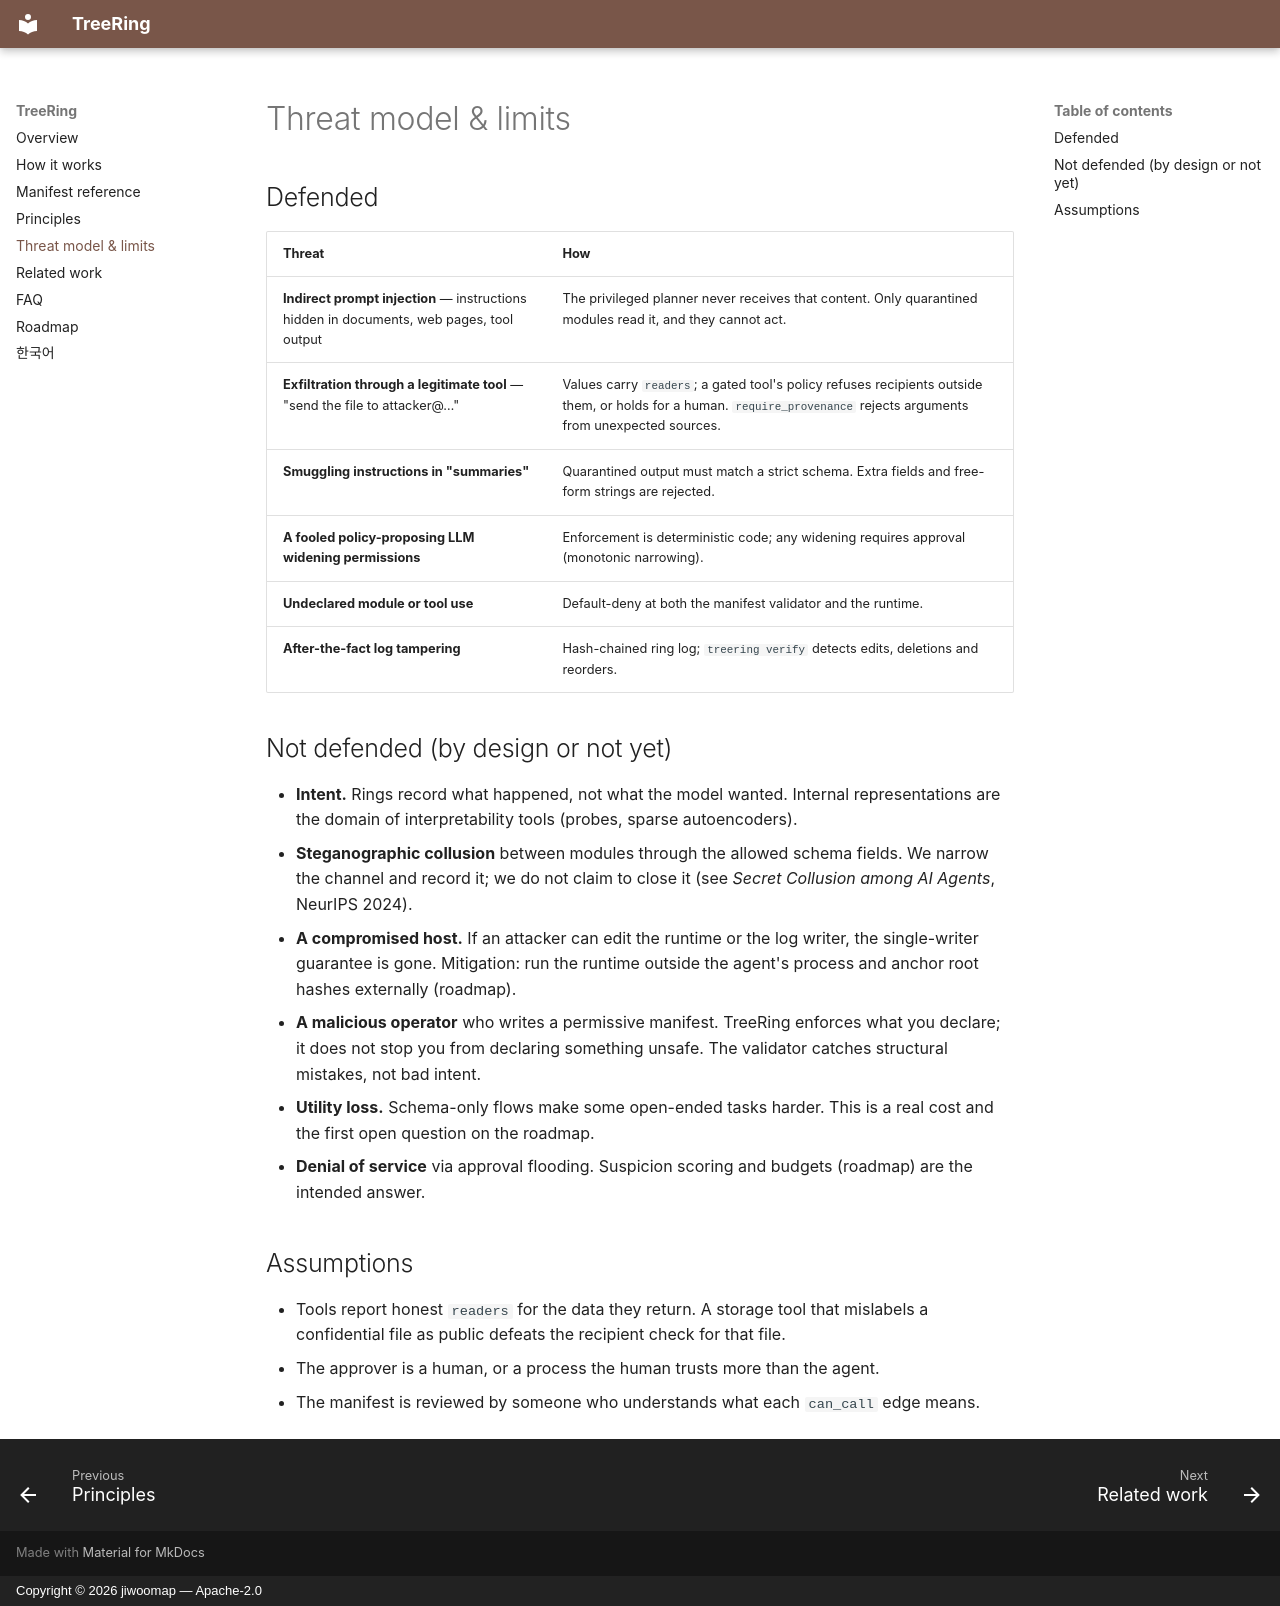

repository: jiwoomap/treering · page: threat-model/index.html · generator: mkdocs · copyright: Copyright © 2026 jiwoomap — Apache-2.0

---
title: Threat model and limits
description: What TreeRing defends against (indirect prompt injection, data exfiltration through tools, silent privilege escalation, log tampering) and what it does not (intent, collusion, a compromised host).
---

# Threat model & limits

## Defended

| Threat | How |
|---|---|
| **Indirect prompt injection** — instructions hidden in documents, web pages, tool output | The privileged planner never receives that content. Only quarantined modules read it, and they cannot act. |
| **Exfiltration through a legitimate tool** — "send the file to attacker@…" | Values carry `readers`; a gated tool's policy refuses recipients outside them, or holds for a human. `require_provenance` rejects arguments from unexpected sources. |
| **Smuggling instructions in "summaries"** | Quarantined output must match a strict schema. Extra fields and free-form strings are rejected. |
| **A fooled policy-proposing LLM widening permissions** | Enforcement is deterministic code; any widening requires approval (monotonic narrowing). |
| **Undeclared module or tool use** | Default-deny at both the manifest validator and the runtime. |
| **After-the-fact log tampering** | Hash-chained ring log; `treering verify` detects edits, deletions and reorders. |

## Not defended (by design or not yet)

- **Intent.** Rings record what happened, not what the model wanted. Internal representations are the domain of interpretability tools (probes, sparse autoencoders).
- **Steganographic collusion** between modules through the allowed schema fields. We narrow the channel and record it; we do not claim to close it (see *Secret Collusion among AI Agents*, NeurIPS 2024).
- **A compromised host.** If an attacker can edit the runtime or the log writer, the single-writer guarantee is gone. Mitigation: run the runtime outside the agent's process and anchor root hashes externally (roadmap).
- **A malicious operator** who writes a permissive manifest. TreeRing enforces what you declare; it does not stop you from declaring something unsafe. The validator catches structural mistakes, not bad intent.
- **Utility loss.** Schema-only flows make some open-ended tasks harder. This is a real cost and the first open question on the roadmap.
- **Denial of service** via approval flooding. Suspicion scoring and budgets (roadmap) are the intended answer.

## Assumptions

- Tools report honest `readers` for the data they return. A storage tool that mislabels a confidential file as public defeats the recipient check for that file.
- The approver is a human, or a process the human trusts more than the agent.
- The manifest is reviewed by someone who understands what each `can_call` edge means.
